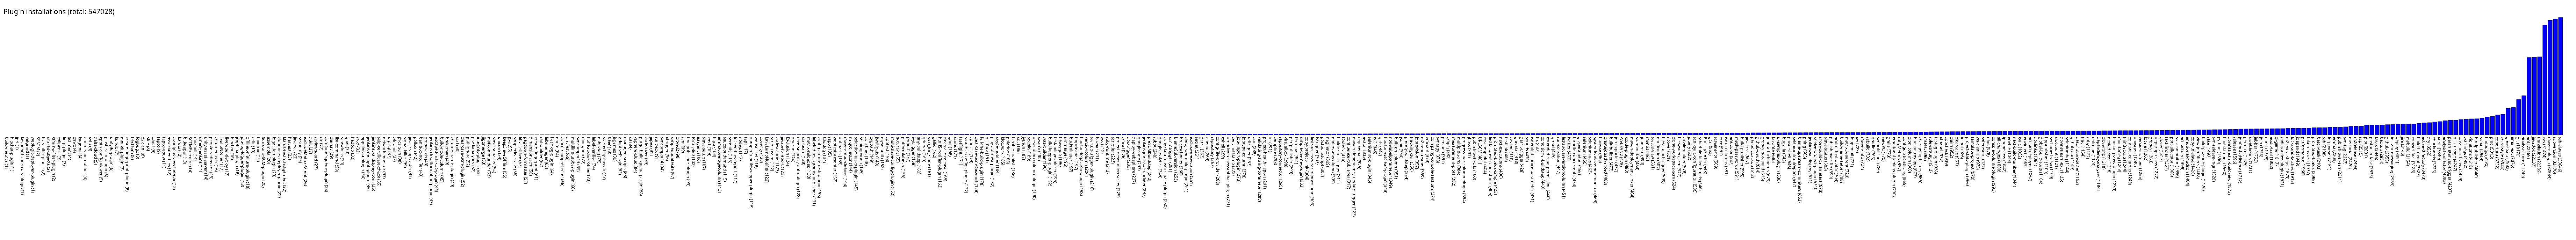

The table this chart was drawn from, first rows:
build-metrics, 1
hipchat-plugin, 1
jprt, 1
keyboard-shortcuts-plugin, 1
valgrind, 1
weblogic-deployer-plugin, 1
SSSCM, 2
hsts-filter-plugin, 2
shared-objects, 2
xframe-filter-plugin, 2
caliper-ci, 3
lingr-plugin, 3
Schmant, 4
cmvc, 4
kagemai, 4
origo-issue-notifier, 4
xvfb, 4
delta-cloud, 5
xpath-config-viewer, 5
plasticscm-plugin, 6
unity3d-plugin, 6
kundo, 7
monkit-plugin, 7
create-fingerprint-plugin, 8
flexteam, 8
fogbugz, 8
oslc-cm, 8
sfee, 8
darcs, 9
tepco, 9
tepco-epuw, 11
associated-files, 12
countjobs-viewstabbar, 12
karotz, 12
bitkeeper, 13
SCTMExecutor, 14
mozmill, 14
smart-jenkins, 14
unity-asset-server, 14
people-redirector, 15
chromedriver, 16
TwilioNotifier, 17
liverebel-deploy, 17
hipchat, 18
jcaptcha-plugin, 18
job-log-logger-plugin, 18
offlineonfailure-plugin, 18
refit, 19
tuxdroid, 19
Surround-SCM-plugin, 20
assembla, 20
logaction-plugin, 20
cloudbees-deployer-plugin, 22
klaros-testmanagement, 22
harvest, 23
javanet, 23
snsnotify, 25
excludeMatrixParent, 26
dtkit, 27
reviewboard, 27
rtc, 27
... 427 more rows
